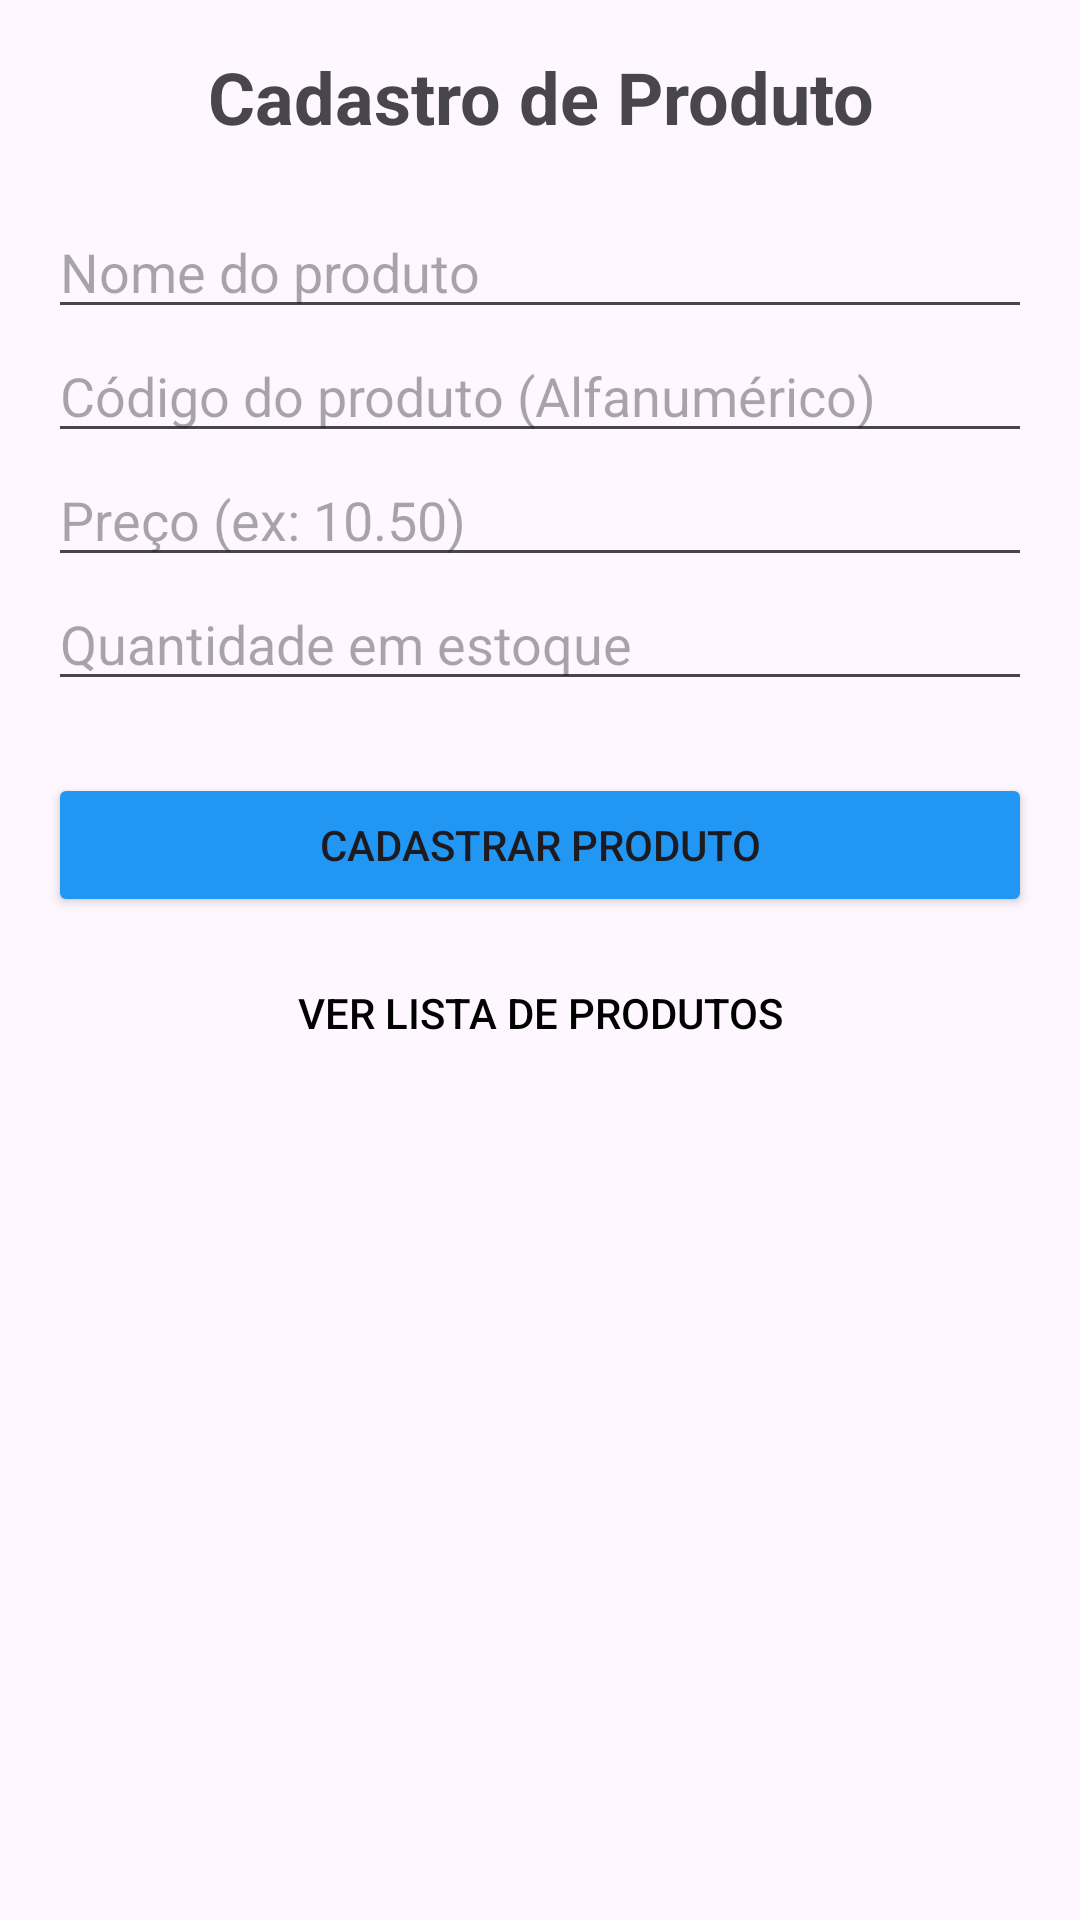

Write the Android layout XML for this screen, with the resource values it uses.
<!-- AndroidManifest.xml: application theme Theme.ProvaTofoli -->
<!-- res/layout/activity_main.xml -->
<?xml version="1.0" encoding="utf-8"?>
<ScrollView xmlns:android="http://schemas.android.com/apk/res/android"
    xmlns:app="http://schemas.android.com/apk/res-auto"
    android:layout_width="match_parent"
    android:layout_height="match_parent"
    android:padding="16dp">

    <LinearLayout
        android:layout_width="match_parent"
        android:layout_height="wrap_content"
        android:orientation="vertical">

        <TextView
            android:layout_width="match_parent"
            android:layout_height="wrap_content"
            android:text="Cadastro de Produto"
            android:textSize="24sp"
            android:textStyle="bold"
            android:layout_marginBottom="20dp"
            android:textAlignment="center"/>

        <EditText
            android:id="@+id/etProductName"
            android:layout_width="match_parent"
            android:layout_height="wrap_content"
            android:hint="Nome do produto"
            android:inputType="text" />

        <EditText
            android:id="@+id/etProductCode"
            android:layout_width="match_parent"
            android:layout_height="wrap_content"
            android:hint="Código do produto (Alfanumérico)"
            android:inputType="text" />

        <EditText
            android:id="@+id/etProductPrice"
            android:layout_width="match_parent"
            android:layout_height="wrap_content"
            android:hint="Preço (ex: 10.50)"
            android:inputType="numberDecimal" />

        <EditText
            android:id="@+id/etProductQuantity"
            android:layout_width="match_parent"
            android:layout_height="wrap_content"
            android:hint="Quantidade em estoque"
            android:inputType="number" />

        <Button
            android:id="@+id/btnSave"
            android:layout_width="match_parent"
            android:layout_height="wrap_content"
            android:layout_marginTop="24dp"
            android:backgroundTint="#2196F3"
            android:text="Cadastrar Produto" />

        <Button
            android:id="@+id/btnGoToList"
            style="@style/Widget.AppCompat.Button.Borderless"
            android:layout_width="match_parent"
            android:layout_height="wrap_content"
            android:layout_marginTop="8dp"
            android:textColor="#000000"
            android:text="Ver Lista de Produtos" />

    </LinearLayout>
</ScrollView>
<!-- resources referenced by this layout -->
<resources>
  <style name="Theme.ProvaTofoli" parent="Base.Theme.ProvaTofoli" />
  <style name="Base.Theme.ProvaTofoli" parent="Theme.Material3.DayNight.NoActionBar">
          <item name="colorPrimary">#2196F3</item>
  
          <item name="colorPrimaryVariant">#1976D2</item> <item name="android:statusBarColor">#1976D2</item>
  
          <item name="colorSecondary">#03DAC6</item>
      </style>
</resources>
